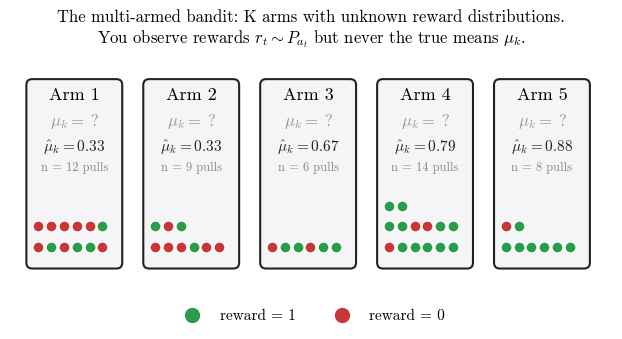

This figure's Python source:
"""Figure: Bandit problem schematic.

Shows K slot machines with hidden true means and visible observed samples.
Used as the hero intuition figure in Post 1a.
"""

from __future__ import annotations

from pathlib import Path

import matplotlib.patches as patches
import matplotlib.pyplot as plt
import numpy as np


# Update matplotlib configuration
plt.rcParams.update({
    "font.family": "serif",
    "font.serif": ["cmr10"], 
    "mathtext.fontset": "cm",
    "axes.formatter.use_mathtext": True 
})



def main() -> None:
    np.random.seed(7)

    K = 5
    true_mus = [0.3, 0.5, 0.7, 0.75, 0.8]  # hidden from the agent
    sample_counts = [12, 9, 6, 14, 8]
    samples = [np.random.binomial(1, mu, n) for mu, n in zip(true_mus, sample_counts)]

    fig, ax = plt.subplots(figsize=(9, 3.5))

    box_w, box_h, gap = 1.6, 3.2, 0.4
    for i, (s, n) in enumerate(zip(samples, sample_counts)):
        x0 = i * (box_w + gap)
        # Slot-machine body
        body = patches.FancyBboxPatch(
            (x0, 0), box_w, box_h,
            boxstyle="round,pad=0.02,rounding_size=0.1",
            facecolor="#f5f5f7", edgecolor="#222", linewidth=1.5,
        )
        ax.add_patch(body)

        # Arm label
        ax.text(x0 + box_w / 2, box_h - 0.25, f"Arm {i + 1}",
                ha="center", va="center", fontsize=13, fontweight="bold")

        # True mean (hidden)
        ax.text(x0 + box_w / 2, box_h - 0.7, r"$\mu_k = \;?$",
                ha="center", va="center", fontsize=12, color="#999")

        # Empirical mean
        mean = s.mean()
        ax.text(x0 + box_w / 2, box_h - 1.15, rf"$\hat\mu_k = {mean:.2f}$",
                ha="center", va="center", fontsize=11, color="#222")
        ax.text(x0 + box_w / 2, box_h - 1.5, f"n = {n} pulls",
                ha="center", va="center", fontsize=9, color="#888")

        # Sample reward dots (green = 1, red = 0)
        per_row = 6
        dot_x0 = x0 + 0.18
        dot_y0 = 0.35
        for j, r in enumerate(s):
            col, row = j % per_row, j // per_row
            color = "#2a9d4a" if r == 1 else "#c83737"
            ax.plot(dot_x0 + col * 0.22, dot_y0 + row * 0.35,
                    "o", color=color, markersize=8, markeredgecolor="white")

    # Legend
    ax.plot([], [], "o", color="#2a9d4a", markersize=10, label="reward = 1")
    ax.plot([], [], "o", color="#c83737", markersize=10, label="reward = 0")
    ax.legend(loc="upper center", bbox_to_anchor=(0.5, -0.02),
              ncol=2, frameon=False, fontsize=11)

    ax.set_xlim(-0.3, K * (box_w + gap))
    ax.set_ylim(-0.4, box_h + 0.4)
    ax.set_aspect("equal")
    ax.axis("off")
    ax.set_title(
        "The multi-armed bandit: K arms with unknown reward distributions.\n"
        "You observe rewards $r_t \\sim P_{a_t}$ but never the true means $\\mu_k$.",
        fontsize=12, pad=10,
    )

    fig.tight_layout()
    out = Path("figures/01a_bandit_schematic.png")
    out.parent.mkdir(exist_ok=True)
    fig.savefig(out, dpi=150, bbox_inches="tight")
    print(f"Saved {out}")


if __name__ == "__main__":
    main()
